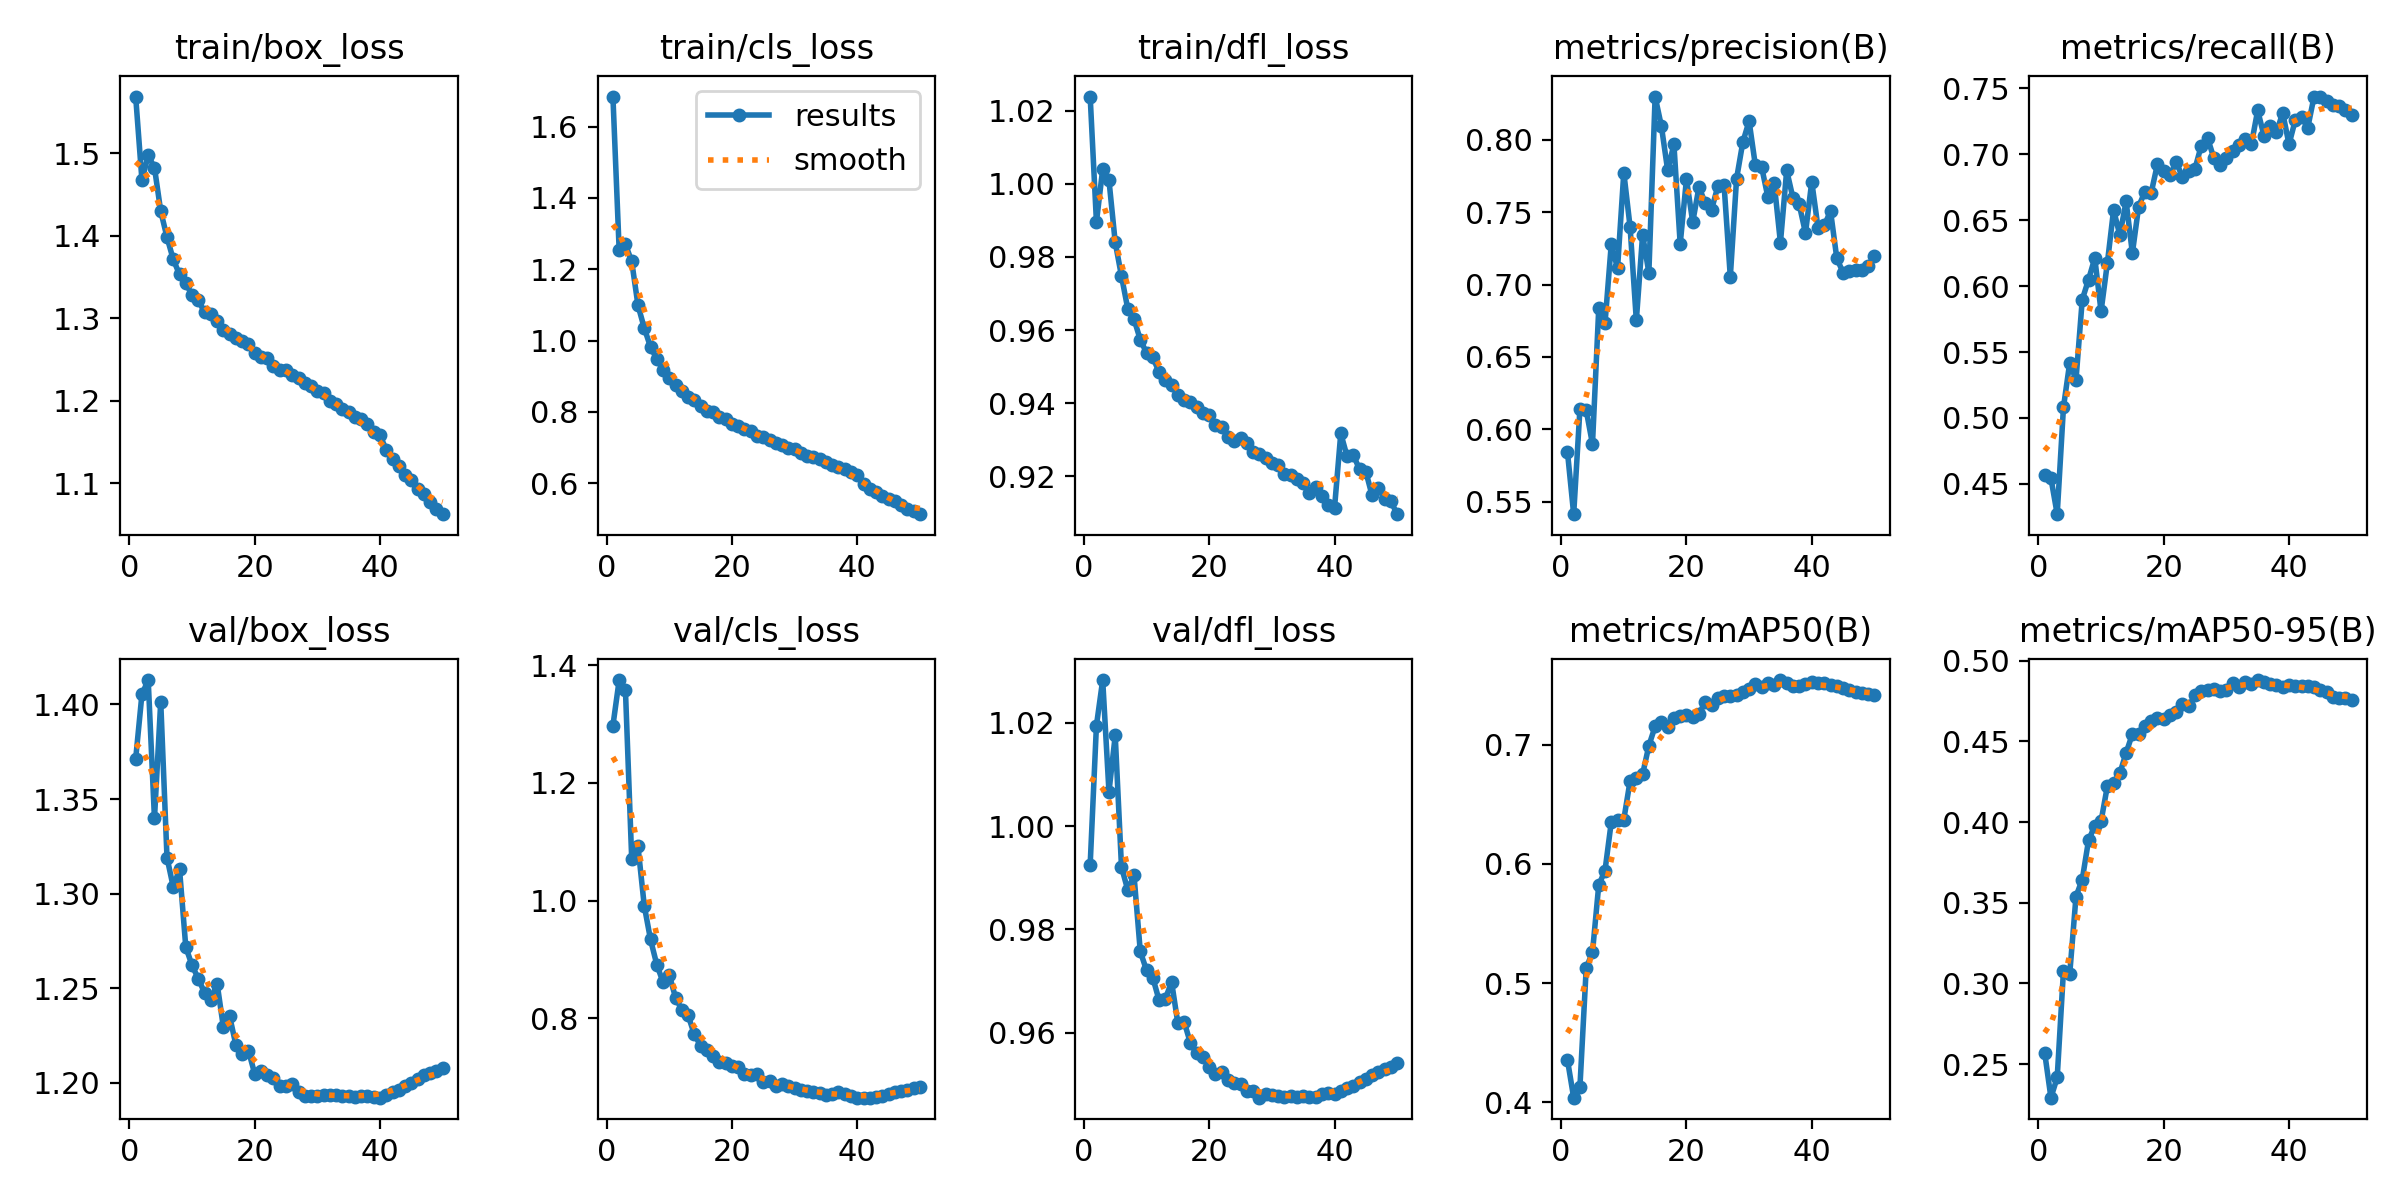

The table this chart was drawn from, first rows:
epoch, time, train/box_loss, train/cls_loss, train/dfl_loss, metrics/precision(B), metrics/recall(B), metrics/mAP50(B), metrics/mAP50-95(B), val/box_loss, val/cls_loss, val/dfl_loss, lr/pg0, lr/pg1, lr/pg2, lr/pg3, lr/pg4, lr/pg5, lr/pg6, lr/pg7
1, 316.6, 1.568, 1.684, 1.024, 0.5846, 0.4564, 0.4357, 0.2571, 1.371, 1.297, 0.9925, 0.009992, 0.003331, 0.009992, 0.003331, 0.009992, 0.003331, 0.009992, 0.003331
2, 567.4, 1.467, 1.253, 0.9896, 0.5413, 0.4543, 0.4038, 0.2292, 1.405, 1.375, 1.019, 0.0196, 0.006532, 0.0196, 0.006532, 0.0196, 0.006532, 0.0196, 0.006532
3, 793.2, 1.497, 1.27, 1.004, 0.6142, 0.427, 0.4132, 0.2417, 1.413, 1.357, 1.028, 0.0288, 0.009601, 0.0288, 0.009601, 0.0288, 0.009601, 0.0288, 0.009601
4, 1011, 1.482, 1.222, 1.001, 0.6131, 0.5081, 0.5126, 0.3078, 1.34, 1.071, 1.007, 0.02822, 0.009406, 0.02822, 0.009406, 0.02822, 0.009406, 0.02822, 0.009406
5, 1229, 1.43, 1.099, 0.984, 0.5898, 0.542, 0.5259, 0.3059, 1.402, 1.092, 1.018, 0.02762, 0.009208, 0.02762, 0.009208, 0.02762, 0.009208, 0.02762, 0.009208
6, 1446, 1.398, 1.035, 0.9748, 0.6835, 0.529, 0.5823, 0.3539, 1.319, 0.9915, 0.9921, 0.02703, 0.00901, 0.02703, 0.00901, 0.02703, 0.00901, 0.02703, 0.00901
7, 1664, 1.371, 0.9821, 0.9658, 0.6732, 0.5898, 0.5945, 0.3644, 1.303, 0.9341, 0.9876, 0.02644, 0.008812, 0.02644, 0.008812, 0.02644, 0.008812, 0.02644, 0.008812
8, 1882, 1.353, 0.9484, 0.963, 0.728, 0.6049, 0.6352, 0.3886, 1.313, 0.8914, 0.9905, 0.02584, 0.008614, 0.02584, 0.008614, 0.02584, 0.008614, 0.02584, 0.008614
9, 2099, 1.342, 0.9175, 0.9573, 0.7112, 0.6212, 0.6373, 0.3978, 1.272, 0.8616, 0.9757, 0.02525, 0.008416, 0.02525, 0.008416, 0.02525, 0.008416, 0.02525, 0.008416
10, 2317, 1.328, 0.8937, 0.9538, 0.7774, 0.5809, 0.6373, 0.4005, 1.262, 0.8736, 0.9721, 0.02465, 0.008218, 0.02465, 0.008218, 0.02465, 0.008218, 0.02465, 0.008218
11, 2535, 1.322, 0.8749, 0.9525, 0.74, 0.6172, 0.6696, 0.4221, 1.255, 0.8351, 0.9707, 0.02406, 0.00802, 0.02406, 0.00802, 0.02406, 0.00802, 0.02406, 0.00802
12, 2753, 1.307, 0.858, 0.9485, 0.6753, 0.6577, 0.672, 0.4241, 1.248, 0.8145, 0.9663, 0.02347, 0.007822, 0.02347, 0.007822, 0.02347, 0.007822, 0.02347, 0.007822
13, 2971, 1.305, 0.8424, 0.9463, 0.7343, 0.6388, 0.6753, 0.4302, 1.244, 0.8051, 0.9666, 0.02287, 0.007624, 0.02287, 0.007624, 0.02287, 0.007624, 0.02287, 0.007624
14, 3189, 1.296, 0.8344, 0.9448, 0.7082, 0.6643, 0.6993, 0.4429, 1.252, 0.7728, 0.9698, 0.02228, 0.007426, 0.02228, 0.007426, 0.02228, 0.007426, 0.02228, 0.007426
15, 3406, 1.286, 0.8152, 0.9423, 0.8299, 0.625, 0.7156, 0.4546, 1.229, 0.7535, 0.9618, 0.02168, 0.007228, 0.02168, 0.007228, 0.02168, 0.007228, 0.02168, 0.007228
16, 3624, 1.28, 0.8037, 0.9409, 0.8094, 0.6604, 0.7194, 0.4549, 1.235, 0.7465, 0.9622, 0.02109, 0.00703, 0.02109, 0.00703, 0.02109, 0.00703, 0.02109, 0.00703
17, 3842, 1.276, 0.7982, 0.9402, 0.779, 0.6716, 0.7151, 0.4594, 1.22, 0.7357, 0.958, 0.0205, 0.006832, 0.0205, 0.006832, 0.0205, 0.006832, 0.0205, 0.006832
18, 4060, 1.272, 0.7866, 0.9389, 0.7968, 0.6707, 0.7223, 0.4629, 1.215, 0.7264, 0.956, 0.0199, 0.006634, 0.0199, 0.006634, 0.0199, 0.006634, 0.0199, 0.006634
19, 4277, 1.268, 0.7799, 0.9372, 0.728, 0.6925, 0.7245, 0.4646, 1.217, 0.724, 0.9554, 0.01931, 0.006436, 0.01931, 0.006436, 0.01931, 0.006436, 0.01931, 0.006436
20, 4495, 1.258, 0.7661, 0.9367, 0.7728, 0.6872, 0.7251, 0.4641, 1.205, 0.7187, 0.9534, 0.01871, 0.006238, 0.01871, 0.006238, 0.01871, 0.006238, 0.01871, 0.006238
21, 4713, 1.253, 0.7596, 0.934, 0.7432, 0.6846, 0.7237, 0.4661, 1.206, 0.7173, 0.9522, 0.01812, 0.00604, 0.01812, 0.00604, 0.01812, 0.00604, 0.01812, 0.00604
22, 4931, 1.252, 0.7523, 0.9336, 0.7674, 0.6939, 0.7262, 0.4681, 1.204, 0.7054, 0.9524, 0.01753, 0.005842, 0.01753, 0.005842, 0.01753, 0.005842, 0.01753, 0.005842
23, 5149, 1.242, 0.7464, 0.9306, 0.7562, 0.6828, 0.7359, 0.4731, 1.203, 0.7037, 0.9509, 0.01693, 0.005644, 0.01693, 0.005644, 0.01693, 0.005644, 0.01693, 0.005644
24, 5367, 1.238, 0.733, 0.9298, 0.7515, 0.6871, 0.7338, 0.4718, 1.198, 0.7052, 0.9504, 0.01634, 0.005446, 0.01634, 0.005446, 0.01634, 0.005446, 0.01634, 0.005446
25, 5584, 1.237, 0.7285, 0.9304, 0.7678, 0.6892, 0.7392, 0.4785, 1.198, 0.6915, 0.9502, 0.01574, 0.005248, 0.01574, 0.005248, 0.01574, 0.005248, 0.01574, 0.005248
26, 5802, 1.231, 0.7211, 0.9291, 0.7691, 0.7067, 0.7415, 0.4815, 1.199, 0.6934, 0.9488, 0.01515, 0.00505, 0.01515, 0.00505, 0.01515, 0.00505, 0.01515, 0.00505
27, 6020, 1.228, 0.7118, 0.9267, 0.7053, 0.7123, 0.7409, 0.482, 1.195, 0.6859, 0.9488, 0.01456, 0.004852, 0.01456, 0.004852, 0.01456, 0.004852, 0.01456, 0.004852
28, 6238, 1.222, 0.7073, 0.9261, 0.7732, 0.6972, 0.742, 0.4824, 1.193, 0.6883, 0.9475, 0.01396, 0.004654, 0.01396, 0.004654, 0.01396, 0.004654, 0.01396, 0.004654
29, 6456, 1.217, 0.6993, 0.9249, 0.7984, 0.6918, 0.7447, 0.4811, 1.193, 0.6859, 0.9482, 0.01337, 0.004456, 0.01337, 0.004456, 0.01337, 0.004456, 0.01337, 0.004456
30, 6674, 1.212, 0.6968, 0.9237, 0.8129, 0.6973, 0.7471, 0.482, 1.193, 0.6824, 0.948, 0.01277, 0.004258, 0.01277, 0.004258, 0.01277, 0.004258, 0.01277, 0.004258
31, 6891, 1.209, 0.6841, 0.9231, 0.7823, 0.7023, 0.7515, 0.4865, 1.193, 0.6787, 0.9479, 0.01218, 0.00406, 0.01218, 0.00406, 0.01218, 0.00406, 0.01218, 0.00406
32, 7109, 1.2, 0.6776, 0.9207, 0.7812, 0.7071, 0.7484, 0.4839, 1.194, 0.6767, 0.9475, 0.01159, 0.003862, 0.01159, 0.003862, 0.01159, 0.003862, 0.01159, 0.003862
33, 7327, 1.196, 0.6737, 0.9202, 0.7604, 0.7115, 0.7523, 0.4867, 1.193, 0.6746, 0.9478, 0.01099, 0.003664, 0.01099, 0.003664, 0.01099, 0.003664, 0.01099, 0.003664
34, 7545, 1.19, 0.6681, 0.9191, 0.7704, 0.7077, 0.7507, 0.4855, 1.193, 0.6732, 0.9476, 0.0104, 0.003466, 0.0104, 0.003466, 0.0104, 0.003466, 0.0104, 0.003466
35, 7762, 1.187, 0.6583, 0.9181, 0.7289, 0.7333, 0.7544, 0.488, 1.193, 0.6691, 0.9478, 0.009804, 0.003268, 0.009804, 0.003268, 0.009804, 0.003268, 0.009804, 0.003268
36, 7980, 1.181, 0.6516, 0.9154, 0.7789, 0.7142, 0.7517, 0.4869, 1.193, 0.6717, 0.9476, 0.00921, 0.00307, 0.00921, 0.00307, 0.00921, 0.00307, 0.00921, 0.00307
37, 8198, 1.178, 0.6442, 0.917, 0.7598, 0.7211, 0.7491, 0.4856, 1.193, 0.6743, 0.9476, 0.008616, 0.002872, 0.008616, 0.002872, 0.008616, 0.002872, 0.008616, 0.002872
38, 8415, 1.171, 0.6389, 0.9146, 0.7554, 0.7168, 0.7491, 0.4852, 1.193, 0.6715, 0.9482, 0.008022, 0.002674, 0.008022, 0.002674, 0.008022, 0.002674, 0.008022, 0.002674
39, 8632, 1.162, 0.63, 0.9121, 0.7356, 0.7314, 0.7507, 0.4838, 1.193, 0.6678, 0.9484, 0.007428, 0.002476, 0.007428, 0.002476, 0.007428, 0.002476, 0.007428, 0.002476
40, 8850, 1.158, 0.6222, 0.9113, 0.771, 0.7076, 0.7524, 0.4848, 1.192, 0.6655, 0.9482, 0.006834, 0.002278, 0.006834, 0.002278, 0.006834, 0.002278, 0.006834, 0.002278
41, 9067, 1.141, 0.5975, 0.9317, 0.7394, 0.7259, 0.7521, 0.4846, 1.194, 0.6653, 0.9487, 0.00624, 0.00208, 0.00624, 0.00208, 0.00624, 0.00208, 0.00624, 0.00208
42, 9284, 1.13, 0.5835, 0.9255, 0.7409, 0.7286, 0.7519, 0.4841, 1.195, 0.6653, 0.9493, 0.005646, 0.001882, 0.005646, 0.001882, 0.005646, 0.001882, 0.005646, 0.001882
43, 9500, 1.121, 0.574, 0.9258, 0.7507, 0.7202, 0.7506, 0.4841, 1.196, 0.6667, 0.9497, 0.005052, 0.001684, 0.005052, 0.001684, 0.005052, 0.001684, 0.005052, 0.001684
44, 9717, 1.11, 0.5648, 0.9219, 0.7181, 0.7438, 0.7491, 0.4836, 1.198, 0.6688, 0.9504, 0.004458, 0.001486, 0.004458, 0.001486, 0.004458, 0.001486, 0.004458, 0.001486
45, 9933, 1.104, 0.5562, 0.9213, 0.7083, 0.7431, 0.7474, 0.482, 1.2, 0.6715, 0.9511, 0.003864, 0.001288, 0.003864, 0.001288, 0.003864, 0.001288, 0.003864, 0.001288
46, 10150, 1.093, 0.5492, 0.9147, 0.7094, 0.7406, 0.7462, 0.4803, 1.202, 0.6746, 0.9518, 0.00327, 0.00109, 0.00327, 0.00109, 0.00327, 0.00109, 0.00327, 0.00109
47, 10366, 1.087, 0.5375, 0.9168, 0.7102, 0.7374, 0.7445, 0.4774, 1.204, 0.6766, 0.9525, 0.002676, 0.000892, 0.002676, 0.000892, 0.002676, 0.000892, 0.002676, 0.000892
48, 10582, 1.077, 0.5281, 0.9138, 0.7102, 0.7366, 0.7434, 0.477, 1.205, 0.6789, 0.953, 0.002082, 0.000694, 0.002082, 0.000694, 0.002082, 0.000694, 0.002082, 0.000694
49, 10798, 1.069, 0.5206, 0.9132, 0.7125, 0.7336, 0.7425, 0.4768, 1.206, 0.6812, 0.9535, 0.001488, 0.000496, 0.001488, 0.000496, 0.001488, 0.000496, 0.001488, 0.000496
50, 11015, 1.063, 0.5131, 0.9096, 0.72, 0.7301, 0.7418, 0.4757, 1.208, 0.6833, 0.9541, 0.000894, 0.000298, 0.000894, 0.000298, 0.000894, 0.000298, 0.000894, 0.000298
